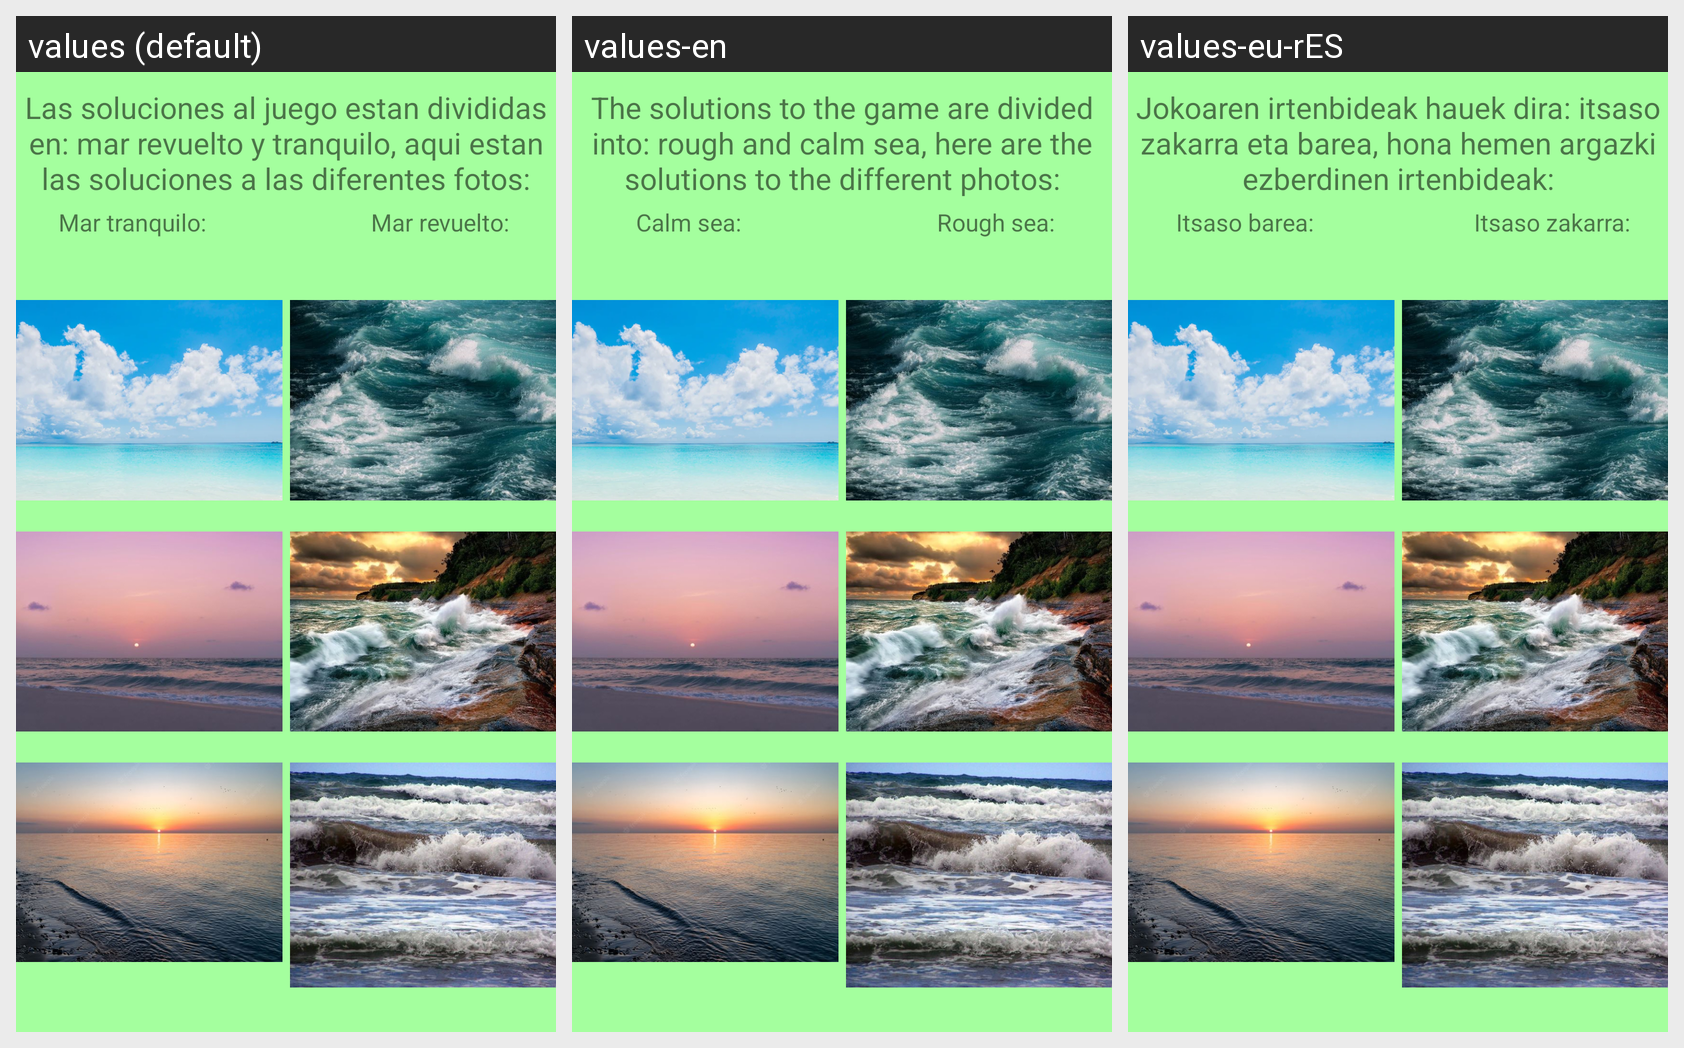

Translations of the strings shown on this Android screen, per locale in the grid:
Android screen res/layout/fragment_hermita_respuestas.xml rendered under 3 locales, left to right: values (default), values-en, values-eu-rES. Device: Nexus 5 (rendered at 1080×1920; each locale shown at half size, 540×960, under a caption strip naming it); theme Theme.RetoMuzkiz.
Strings drawn on this screen, with the default value and each locale's value (text and hints the layout hard-codes, and strings that could not be matched under every locale, appear in the picture but are not listed):

ResTxtHermita
  values: Las soluciones al juego estan divididas en: mar revuelto y tranquilo, aqui estan las soluciones a las diferentes fotos:
  values-en: The solutions to the game are divided into: rough and calm sea, here are the solutions to the different photos:
  values-eu-rES: Jokoaren irtenbideak hauek dira: itsaso zakarra eta barea, hona hemen argazki ezberdinen irtenbideak:

ResTranquilo
  values: Mar tranquilo:
  values-en: Calm sea:
  values-eu-rES: Itsaso barea:

ResRevuelto
  values: Mar revuelto:
  values-en: Rough sea:
  values-eu-rES: Itsaso zakarra:
